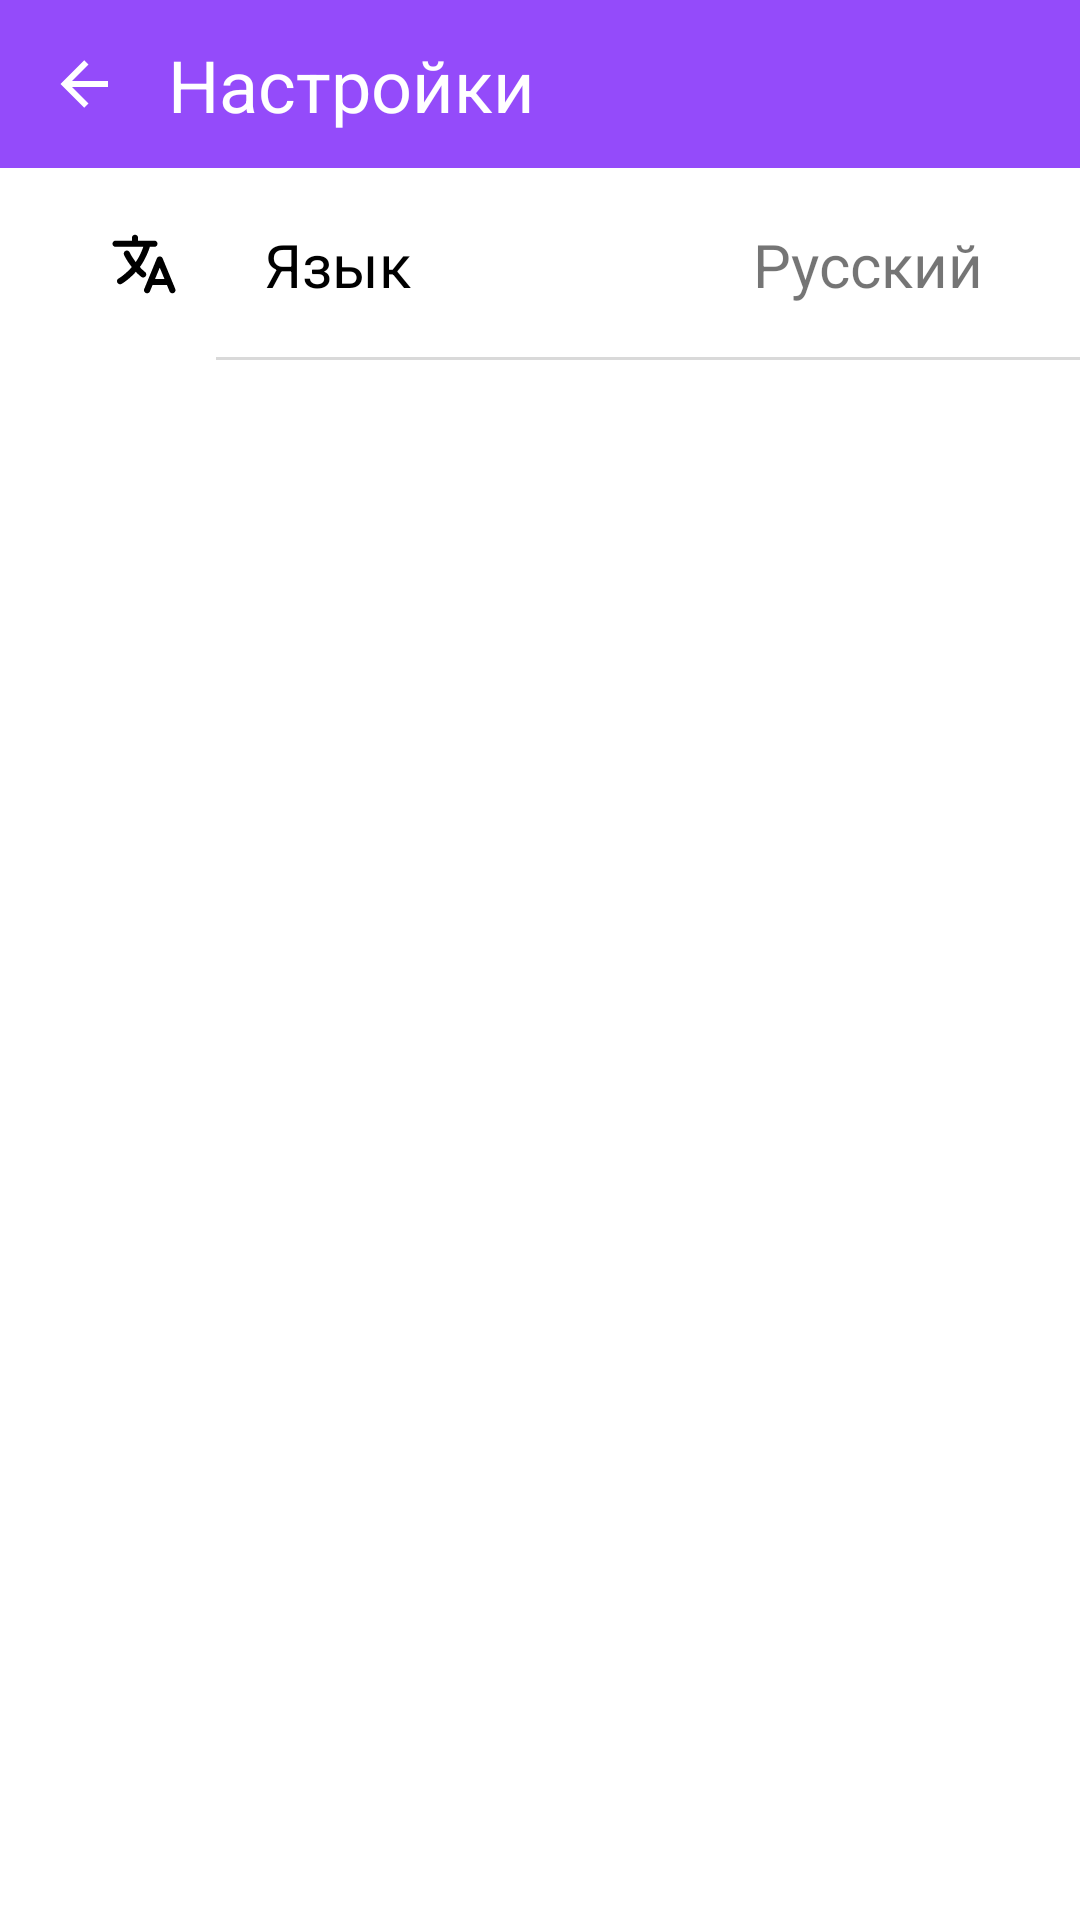

Produce the Android XML layout that renders to this screen, including the resource entries it uses.
<!-- AndroidManifest.xml: application theme Theme.QRSKIPER -->
<!-- res/layout/activity_settings.xml -->
<androidx.constraintlayout.widget.ConstraintLayout xmlns:android="http://schemas.android.com/apk/res/android"
    xmlns:app="http://schemas.android.com/apk/res-auto"
    xmlns:tools="http://schemas.android.com/tools"
    android:layout_width="match_parent"
    android:layout_height="match_parent"
    android:orientation="vertical">

    <androidx.constraintlayout.widget.ConstraintLayout
        android:id="@+id/constraintLayoutAppBar"
        android:layout_width="match_parent"
        android:layout_height="@dimen/dimen_appbar_height"
        android:background="@color/color_tab_bar"
        app:layout_constraintEnd_toEndOf="parent"
        app:layout_constraintStart_toStartOf="parent"
        app:layout_constraintTop_toTopOf="parent">

        <ImageView
            android:id="@+id/imageViewBack"
            android:layout_width="wrap_content"
            android:layout_height="wrap_content"
            android:layout_marginStart="@dimen/dimen_default_margin_min"
            android:background="?selectableItemBackgroundBorderless"
            android:clickable="true"
            android:padding="8dp"
            app:layout_constraintBottom_toBottomOf="parent"
            app:layout_constraintStart_toStartOf="parent"
            app:layout_constraintTop_toTopOf="parent"
            app:srcCompat="@drawable/ic_back"
            tools:ignore="SpeakableTextPresentCheck" />

        <TextView
            android:id="@+id/textView3"
            android:layout_width="wrap_content"
            android:layout_height="wrap_content"
            android:layout_marginStart="@dimen/dimen_default_margin_min"
            android:text="@string/string_settings"
            android:textColor="@color/color_white"
            android:textSize="24sp"
            app:layout_constraintBottom_toBottomOf="parent"
            app:layout_constraintStart_toEndOf="@+id/imageViewBack"
            app:layout_constraintTop_toTopOf="parent" />

    </androidx.constraintlayout.widget.ConstraintLayout>

    <ScrollView
        android:layout_width="0dp"
        android:layout_height="0dp"
        app:layout_constraintBottom_toBottomOf="parent"
        app:layout_constraintEnd_toEndOf="parent"
        app:layout_constraintStart_toStartOf="parent"
        app:layout_constraintTop_toBottomOf="@+id/constraintLayoutAppBar">

        <LinearLayout
            android:layout_width="match_parent"
            android:layout_height="wrap_content"
            android:orientation="vertical" >

            <androidx.constraintlayout.widget.ConstraintLayout
                android:id="@+id/linearLayoutLanguage"
                android:layout_width="match_parent"
                android:layout_height="64dp"
                android:background="?attr/selectableItemBackground"
                android:clickable="true">

                <ImageView
                    android:id="@+id/imageViewLanguage"
                    android:layout_width="wrap_content"
                    android:layout_height="wrap_content"
                    android:layout_marginStart="24dp"
                    app:layout_constraintBottom_toBottomOf="parent"
                    app:layout_constraintStart_toStartOf="parent"
                    app:layout_constraintTop_toTopOf="parent"
                    app:srcCompat="@drawable/ic_language" />

                <TextView
                    android:id="@+id/textViewLanguage"
                    android:layout_width="wrap_content"
                    android:layout_height="wrap_content"
                    android:layout_marginStart="16dp"
                    android:text="@string/string_language"
                    android:textColor="@color/color_black"
                    android:textSize="20sp"
                    app:layout_constraintBottom_toBottomOf="parent"
                    app:layout_constraintStart_toEndOf="@+id/imageViewLanguage"
                    app:layout_constraintTop_toTopOf="parent" />

                <TextView
                    android:id="@+id/textViewSelectedLanguage"
                    android:layout_width="wrap_content"
                    android:layout_height="wrap_content"
                    android:layout_marginEnd="32dp"
                    android:text="@string/string_selected_language"
                    android:textSize="20sp"
                    app:layout_constraintBottom_toBottomOf="parent"
                    app:layout_constraintEnd_toEndOf="parent"
                    app:layout_constraintTop_toTopOf="parent" />

                <View
                    android:id="@+id/view"
                    android:layout_width="0dp"
                    android:layout_height="1dp"
                    android:background="#26000000"
                    app:layout_constraintBottom_toBottomOf="parent"
                    app:layout_constraintEnd_toEndOf="parent"
                    app:layout_constraintStart_toEndOf="@+id/imageViewLanguage" />
            </androidx.constraintlayout.widget.ConstraintLayout>
        </LinearLayout>
    </ScrollView>

</androidx.constraintlayout.widget.ConstraintLayout>
<!-- resources referenced by this layout -->
<resources>
  <color name="color_black">#FF000000</color>
  <color name="color_tab_bar">#944BFA</color>
  <color name="color_white">#FFFFFFFF</color>
  <dimen name="dimen_appbar_height">56dp</dimen>
  <dimen name="dimen_default_margin_min">8dp</dimen>
  <!-- drawable ic_back (drawable) -->
  <vector xmlns:android="http://schemas.android.com/apk/res/android"
      android:height="24dp"
      android:width="24dp"
      android:viewportWidth="24"
      android:viewportHeight="24">
      <path android:fillColor="@color/color_white" android:pathData="M20,11V13H8L13.5,18.5L12.08,19.92L4.16,12L12.08,4.08L13.5,5.5L8,11H20Z" />
  </vector>
  <!-- drawable ic_language: vector/xml drawable (drawable, 3039 chars, omitted) -->
  <string name="string_language">Язык</string>
  <string name="string_selected_language">Русский</string>
  <string name="string_settings">Настройки</string>
  <style name="Theme.QRSKIPER" parent="Theme.MaterialComponents.DayNight.DarkActionBar">
          
          <item name="colorPrimary">@color/purple_500</item>
          <item name="colorPrimaryVariant">@color/purple_700</item>
          <item name="colorOnPrimary">@color/white</item>
          
          <item name="colorSecondary">@color/teal_200</item>
          <item name="colorSecondaryVariant">@color/teal_700</item>
          <item name="colorOnSecondary">@color/black</item>
          
          <item name="android:statusBarColor" tools:targetApi="l">?attr/colorPrimaryVariant</item>
          
      </style>
  <color name="purple_500">#944BFA</color>
  <color name="purple_700">#FF3700B3</color>
  <color name="teal_200">#FF03DAC5</color>
  <color name="teal_700">#FF018786</color>
  <color name="black">#FF000000</color>
  <!-- not gathered from this repository: default colours our renderer supplied (Android Studio template values) -->
  <color name="white">#FFFFFFFF</color>
</resources>
